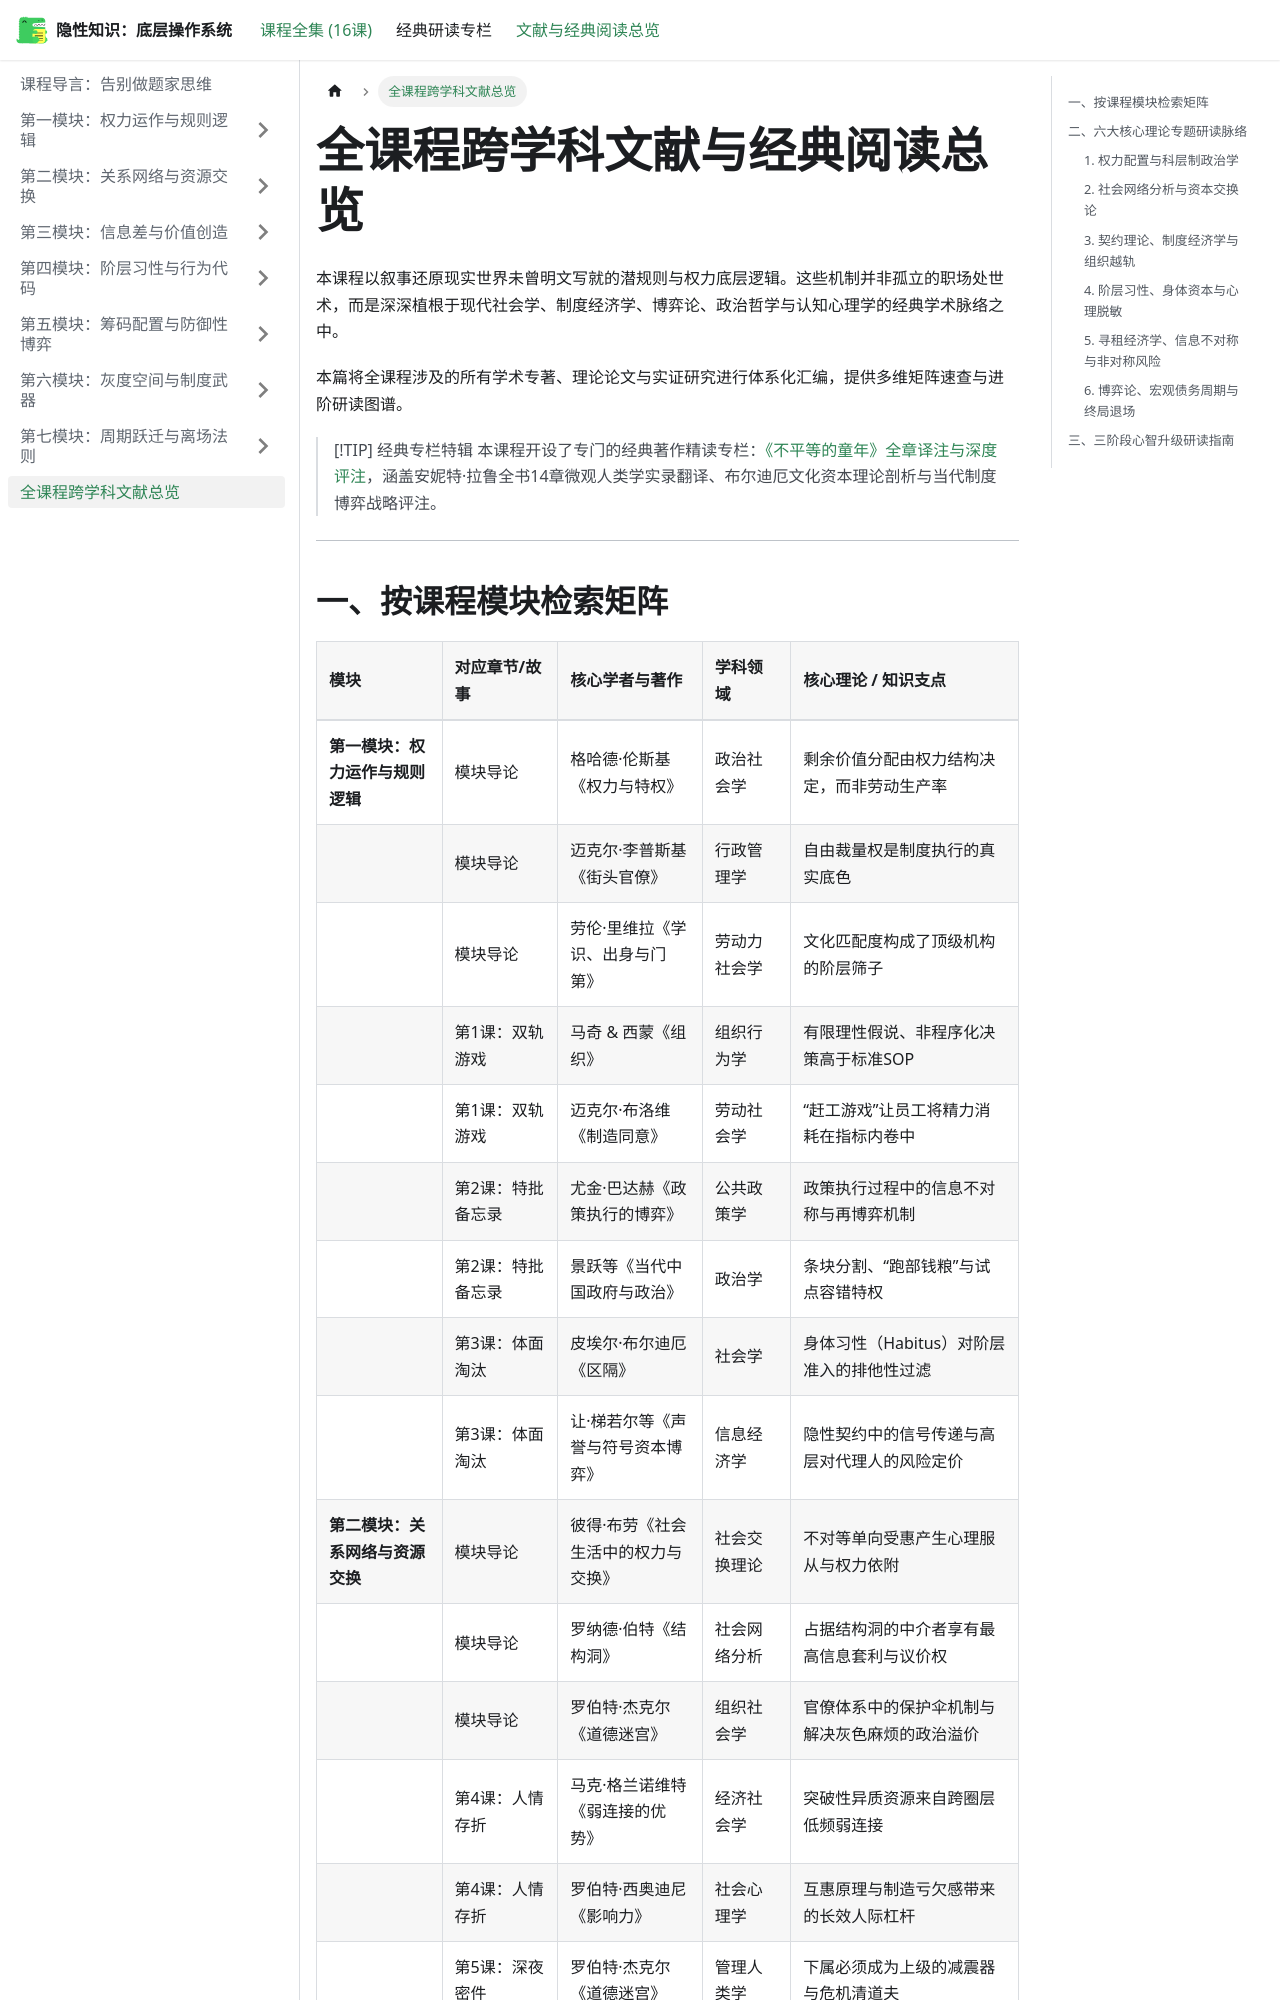

repository: herrryan/education · page: docs/reading-list/index.html · generator: docusaurus

---
sidebar_position: 9
slug: /reading-list
title: 全课程跨学科文献总览
---

# 全课程跨学科文献与经典阅读总览

本课程以叙事还原现实世界未曾明文写就的潜规则与权力底层逻辑。这些机制并非孤立的职场处世术，而是深深植根于现代社会学、制度经济学、博弈论、政治哲学与认知心理学的经典学术脉络之中。

本篇将全课程涉及的所有学术专著、理论论文与实证研究进行体系化汇编，提供多维矩阵速查与进阶研读图谱。

> [!TIP] 经典专栏特辑
> 本课程开设了专门的经典著作精读专栏：[《不平等的童年》全章译注与深度评注](/docs/unequal-childhoods/index)，涵盖安妮特·拉鲁全书14章微观人类学实录翻译、布尔迪厄文化资本理论剖析与当代制度博弈战略评注。

---
